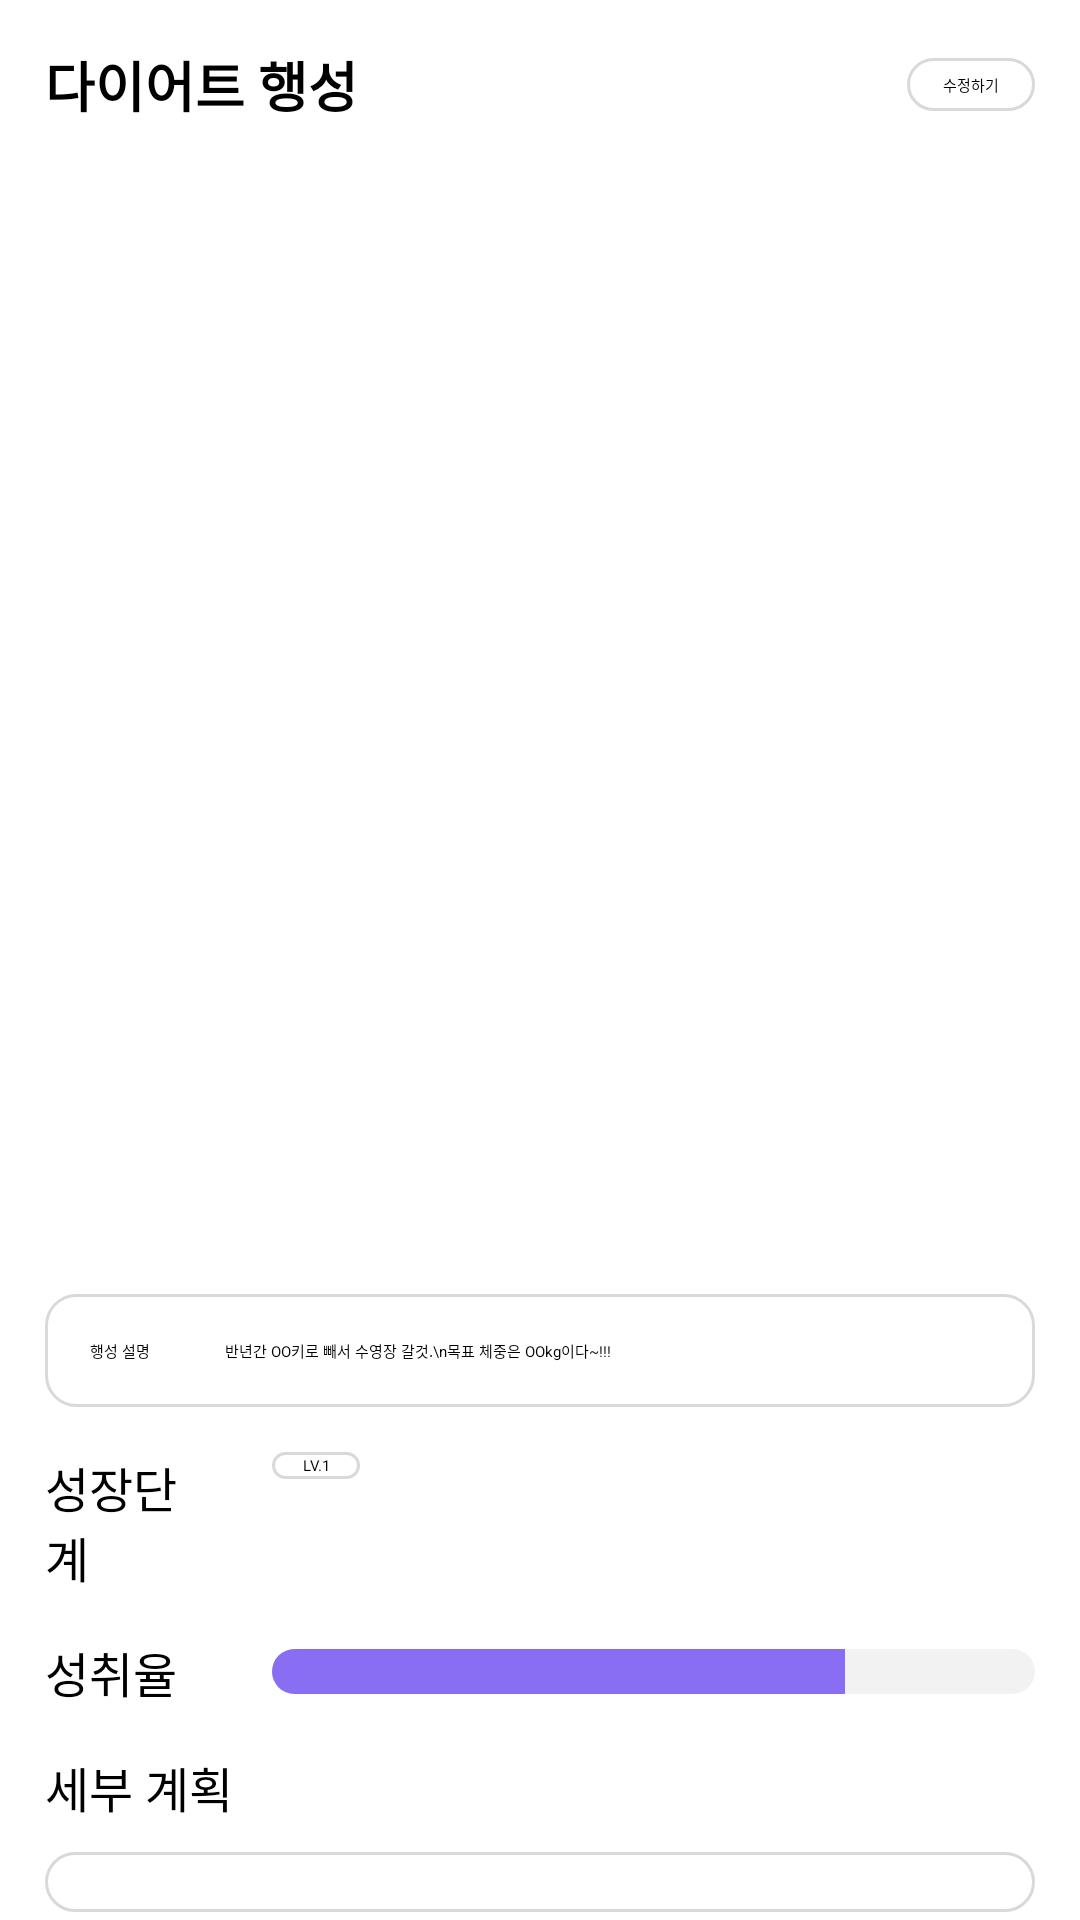

Produce the Android XML layout that renders to this screen, including the resource entries it uses.
<!-- AndroidManifest.xml: activity theme Theme.Planet.NoActionBar -->
<!-- res/layout/activity_planet_detail.xml -->
<?xml version="1.0" encoding="utf-8"?>
<LinearLayout xmlns:android="http://schemas.android.com/apk/res/android"
    xmlns:app="http://schemas.android.com/apk/res-auto"
    xmlns:tools="http://schemas.android.com/tools"
    android:layout_width="match_parent"
    android:layout_height="match_parent"
    android:orientation="vertical"
    tools:context=".presentation.view.settings.PlanetDetailActivity">

    <androidx.core.widget.NestedScrollView
        android:layout_width="match_parent"
        android:layout_height="match_parent">

        <LinearLayout
            android:layout_width="match_parent"
            android:layout_height="match_parent"
            android:orientation="vertical"
            android:paddingBottom="15dp">

            <LinearLayout
                android:layout_width="match_parent"
                android:layout_height="wrap_content"
                android:gravity="center_vertical"
                android:orientation="horizontal"
                android:padding="15dp">

                <TextView
                    android:id="@+id/planet_title_text_view"
                    android:layout_width="wrap_content"
                    android:layout_height="wrap_content"
                    android:text="다이어트 행성"
                    android:textColor="@color/black"
                    android:textSize="18dp"
                    android:textStyle="bold" />

                <View
                    android:layout_width="0dp"
                    android:layout_height="0dp"
                    android:layout_weight="1" />

                <TextView
                    android:id="@+id/planet_list_more_text_view"
                    android:layout_width="wrap_content"
                    android:layout_height="wrap_content"
                    android:background="@drawable/shape_rectangle_radius_20dp_gray_stroke"
                    android:elevation="5dp"
                    android:paddingLeft="12dp"
                    android:paddingTop="5dp"
                    android:paddingRight="12dp"
                    android:paddingBottom="5dp"
                    android:text="수정하기"
                    android:textColor="@color/black" />
            </LinearLayout>

            <androidx.constraintlayout.widget.ConstraintLayout
                android:layout_width="match_parent"
                android:layout_height="wrap_content">

                <ImageView
                    android:layout_width="0dp"
                    android:layout_height="0dp"
                    android:background="@drawable/ic_launcher_background"
                    app:layout_constraintBottom_toBottomOf="parent"
                    app:layout_constraintDimensionRatio="1:1"
                    app:layout_constraintLeft_toLeftOf="parent"
                    app:layout_constraintRight_toRightOf="parent"
                    app:layout_constraintTop_toTopOf="parent" />

                <TextView
                    android:id="@+id/planet_img_text_view"
                    android:layout_width="wrap_content"
                    android:layout_height="wrap_content"
                    android:gravity="center"
                    android:text="다이어트 \n 행성 이미지"
                    android:textColor="@color/white"
                    android:textSize="20dp"
                    android:textStyle="bold"
                    app:layout_constraintBottom_toBottomOf="parent"
                    app:layout_constraintLeft_toLeftOf="parent"
                    app:layout_constraintRight_toRightOf="parent"
                    app:layout_constraintTop_toTopOf="parent" />
            </androidx.constraintlayout.widget.ConstraintLayout>

            <LinearLayout
                android:layout_width="match_parent"
                android:layout_height="wrap_content"
                android:layout_marginLeft="15dp"
                android:layout_marginTop="15dp"
                android:layout_marginRight="15dp"
                android:background="@drawable/shape_rectangle_radius_10dp_gray_stroke_white_solid"
                android:elevation="5dp"
                android:orientation="horizontal"
                android:padding="15dp">

                <TextView
                    android:layout_width="wrap_content"
                    android:layout_height="wrap_content"
                    android:layout_marginRight="25dp"
                    android:text="행성 설명" />

                <TextView
                    android:layout_width="wrap_content"
                    android:layout_height="wrap_content"
                    android:text="반년간 OO키로 빼서 수영장 갈것.\n목표 체중은 OOkg이다~!!!" />
            </LinearLayout>

            <LinearLayout
                android:layout_width="match_parent"
                android:layout_height="wrap_content"
                android:layout_marginTop="15dp"
                android:layout_marginLeft="15dp"
                android:layout_marginRight="15dp"
                android:orientation="horizontal">

                <TextView
                    android:layout_width="0dp"
                    android:layout_height="wrap_content"
                    android:layout_marginRight="25dp"
                    android:layout_weight="1"
                    android:text="성장단계"
                    android:textColor="@color/black"
                    android:textSize="16dp" />

                <LinearLayout
                    android:layout_width="0dp"
                    android:layout_height="wrap_content"
                    android:layout_weight="5">

                    <TextView
                        android:layout_width="wrap_content"
                        android:layout_height="wrap_content"
                        android:background="@drawable/shape_rectangle_radius_10dp_gray_stroke_white_solid"
                        android:gravity="center"
                        android:paddingLeft="10dp"
                        android:paddingTop="1dp"
                        android:paddingRight="10dp"
                        android:paddingBottom="1dp"
                        android:text="LV.1" />
                </LinearLayout>
            </LinearLayout>

            <LinearLayout
                android:layout_width="match_parent"
                android:layout_height="wrap_content"
                android:layout_marginTop="15dp"
                android:layout_marginLeft="15dp"
                android:layout_marginRight="15dp"
                android:orientation="horizontal">

                <TextView
                    android:layout_width="0dp"
                    android:layout_height="wrap_content"
                    android:layout_marginRight="25dp"
                    android:layout_weight="1"
                    android:text="성취율"
                    android:textColor="@color/black"
                    android:textSize="16dp" />

                <ProgressBar
                    style="@style/Widget.AppCompat.ProgressBar.Horizontal"
                    android:layout_width="0dp"
                    android:layout_height="15dp"
                    android:layout_gravity="center_vertical"
                    android:layout_weight="5"
                    android:max="8"
                    android:progress="6"
                    android:progressDrawable="@drawable/layer_list_progress_bar" />
            </LinearLayout>

            <LinearLayout
                android:layout_width="match_parent"
                android:layout_height="wrap_content"
                android:layout_marginTop="15dp"
                android:layout_marginLeft="15dp"
                android:layout_marginRight="15dp"
                android:orientation="vertical">

                <TextView
                    android:layout_width="match_parent"
                    android:layout_height="wrap_content"
                    android:layout_marginRight="25dp"
                    android:layout_marginBottom="10dp"
                    android:text="세부 계획"
                    android:textColor="@color/black"
                    android:textSize="16dp" />

                <LinearLayout
                    android:layout_width="match_parent"
                    android:layout_height="wrap_content"
                    android:orientation="vertical"
                    android:padding="10dp"
                    android:background="@drawable/shape_rectangle_radius_10dp_gray_stroke_white_solid">

                    <androidx.recyclerview.widget.RecyclerView
                        android:id="@+id/plan_detail_recycler_view"
                        android:layout_width="match_parent"
                        android:layout_height="wrap_content"
                        app:layoutManager="androidx.recyclerview.widget.LinearLayoutManager"
                        tools:listitem="@layout/item_plan_detail"/>

                </LinearLayout>
            </LinearLayout>
        </LinearLayout>
    </androidx.core.widget.NestedScrollView>
</LinearLayout>
<!-- res/layout/item_plan_detail.xml (included above) -->
<?xml version="1.0" encoding="utf-8"?>
<LinearLayout xmlns:android="http://schemas.android.com/apk/res/android"
    android:layout_width="match_parent"
    android:layout_height="wrap_content"
    android:orientation="vertical"
    android:gravity="center_vertical">

    <LinearLayout
        android:layout_width="match_parent"
        android:layout_height="wrap_content"
        android:orientation="horizontal"
        android:padding="5dp">

        <TextView
            android:id="@+id/plan_detail_text_view"
            android:layout_width="0dp"
            android:layout_height="wrap_content"
            android:layout_weight="18"
            android:ellipsize="end"
            android:maxEms="10"
            android:maxLines="1"
            android:text="헬스장 알아보러가기"
            android:textSize="15dp"/>

        <LinearLayout
            android:layout_width="0dp"
            android:layout_height="wrap_content"
            android:layout_weight="11"
            android:orientation="horizontal">

            <TextView
                android:layout_width="wrap_content"
                android:layout_height="wrap_content"
                android:layout_marginRight="5dp"
                android:paddingLeft="10dp"
                android:paddingRight="10dp"
                android:paddingTop="1dp"
                android:paddingBottom="1dp"
                android:background="@drawable/shape_rectangle_radius_10dp_gray_stroke_white_solid"
                android:maxLines="1"
                android:text="1회성" />

            <TextView
                android:layout_width="wrap_content"
                android:layout_height="wrap_content"
                android:paddingLeft="10dp"
                android:paddingRight="10dp"
                android:paddingTop="1dp"
                android:paddingBottom="1dp"
                android:background="@drawable/shape_rectangle_radius_10dp_gray_stroke_white_solid"
                android:maxLines="1"
                android:text="1회성" />
        </LinearLayout>

        <CheckBox
            android:layout_width="10dp"
            android:layout_height="20dp"
            android:layout_weight="1"
            android:button="@null"
            android:background="@drawable/selector_plan_detail_check_box"/>
    </LinearLayout>
</LinearLayout>
<!-- resources referenced by this layout -->
<resources>
  <color name="black">#FF000000</color>
  <color name="white">#FFFFFFFF</color>
  <!-- drawable layer_list_progress_bar (drawable) -->
  <?xml version="1.0" encoding="utf-8"?>
  <layer-list xmlns:android="http://schemas.android.com/apk/res/android">
      <item android:id="@android:id/background">
          <shape>
              <corners android:radius="8dp" />
              <solid android:color="@color/gray_F2F2F2" />
          </shape>
      </item>
  
      <item android:id="@android:id/progress">
          <clip>
              <shape>
                  <corners android:radius="8dp" />
                  <solid android:color="@color/purple_896DF3" />
              </shape>
          </clip>
      </item>
  </layer-list>
  <!-- drawable selector_plan_detail_check_box (drawable) -->
  <selector xmlns:android="http://schemas.android.com/apk/res/android">
      
      <item android:state_checked="false"
          android:drawable="@drawable/ic_launcher_foreground"/>
      
      <item android:state_checked="true"
          android:drawable="@drawable/ic_launcher_background"/>
  </selector>
  <!-- drawable shape_rectangle_radius_10dp_gray_stroke_white_solid (drawable) -->
  <?xml version="1.0" encoding="utf-8"?>
  <shape xmlns:android="http://schemas.android.com/apk/res/android"
      android:shape="rectangle">
  
      <corners android:radius="10dp" />
      <stroke
          android:width="1dp"
          android:color="@color/gray_D9D9D9" />
      <solid android:color="@color/white" />
  
  </shape>
  <!-- drawable shape_rectangle_radius_20dp_gray_stroke (drawable) -->
  <?xml version="1.0" encoding="utf-8"?>
  <shape xmlns:android="http://schemas.android.com/apk/res/android"
      android:shape="rectangle">
  
      <corners android:radius="20dp" />
      <stroke
          android:width="1dp"
          android:color="@color/gray_D9D9D9" />
  
  </shape>
  <color name="gray_F2F2F2">#F2F2F2</color>
  <color name="purple_896DF3">#896DF3</color>
  <!-- drawable ic_launcher_foreground: png bitmap (mipmap-hdpi, 2310 bytes) -->
  <color name="gray_D9D9D9">#D9D9D9</color>
</resources>
